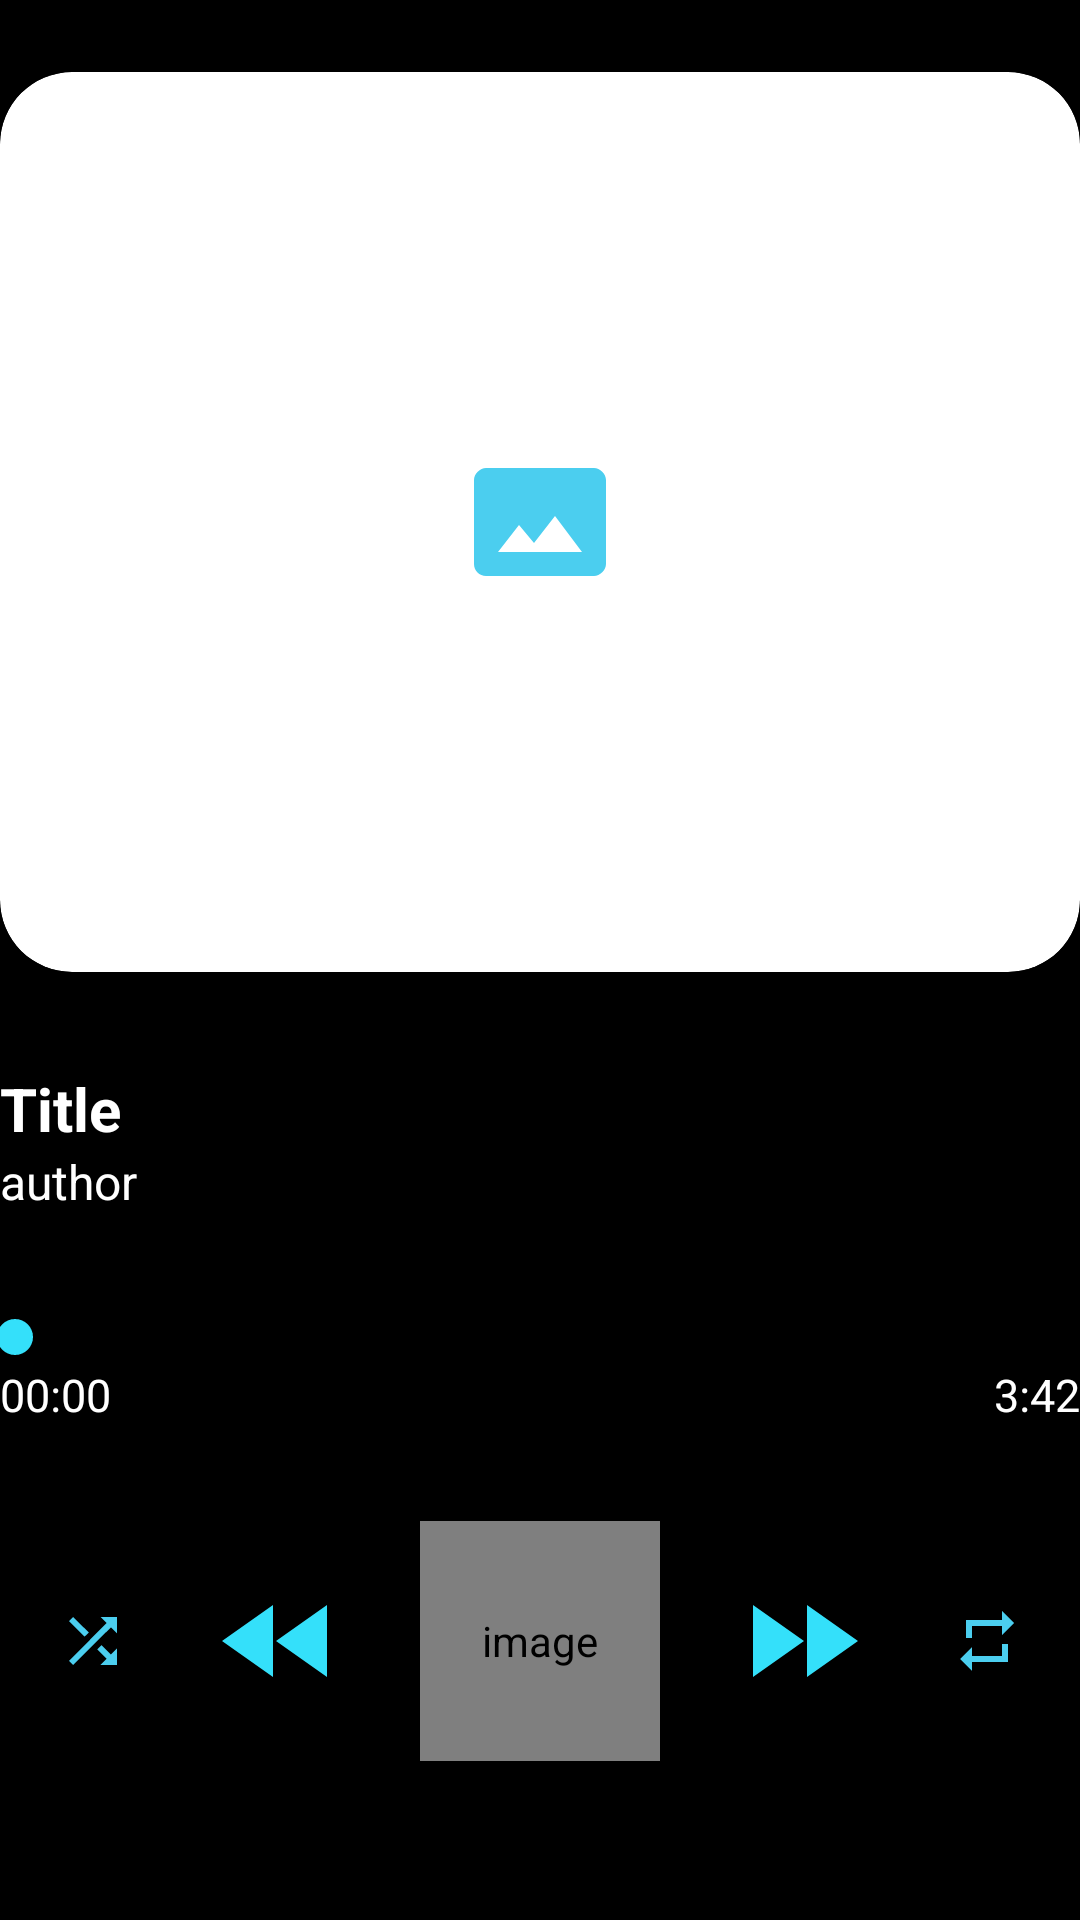

Produce the Android XML layout that renders to this screen, including the resource entries it uses.
<!-- AndroidManifest.xml: application theme Theme.BerPlayer -->
<!-- res/layout/fragment_play_music.xml -->
<?xml version="1.0" encoding="utf-8"?>
<LinearLayout xmlns:android="http://schemas.android.com/apk/res/android"
    xmlns:tools="http://schemas.android.com/tools"
    xmlns:app="http://schemas.android.com/apk/res-auto"
    android:layout_width="match_parent"
    android:layout_height="match_parent"
    android:layout_marginStart="32dp"
    android:layout_marginEnd="32dp"
    android:orientation="vertical"
    tools:context=".fragments.PlayMusicFragment">

    <androidx.cardview.widget.CardView
        app:cardCornerRadius="24dp"
        android:layout_width="match_parent"
        android:layout_height="300dp"
        android:layout_marginTop="24dp">

        <ImageButton
            android:id="@+id/ibCover"
            android:layout_width="match_parent"
            android:layout_height="match_parent"
            android:layout_weight="6"
            android:background="@android:color/transparent"
            android:contentDescription="@string/image"
            android:src="@drawable/ic_cover" />
    </androidx.cardview.widget.CardView>

    <LinearLayout
        android:layout_width="match_parent"
        android:layout_height="wrap_content"
        android:layout_marginTop="32dp"
        android:orientation="horizontal">

        <TextView
            android:id="@+id/tvTitle"
            android:layout_width="match_parent"
            android:layout_height="wrap_content"
            android:layout_weight="1"
            android:text="@string/title"
            android:textColor="@color/white"
            android:textSize="20sp"
            android:textStyle="bold" />

        <ImageButton
            android:id="@+id/ibFavorite"
            android:layout_width="match_parent"
            android:layout_height="wrap_content"
            android:layout_weight="6"
            android:background="@android:color/transparent"
            android:contentDescription="@string/image"
            android:src="@drawable/ic_favorite" />
    </LinearLayout>

    <TextView
        android:id="@+id/tvAuthor"
        android:layout_width="match_parent"
        android:layout_height="wrap_content"
        android:text="@string/author"
        android:textColor="@color/white"
        android:textSize="16sp" />

    <SeekBar
        android:id="@+id/seekBar"
        android:layout_width="match_parent"
        android:layout_height="wrap_content"
        android:layout_marginTop="32dp"
        android:paddingStart="5dp"
        android:paddingEnd="0dp"
        android:theme="@style/SeekBarColor" />

    <LinearLayout
        android:layout_width="match_parent"
        android:layout_height="wrap_content"
        android:orientation="horizontal">

        <TextView
            android:id="@+id/tvCurrentTime"
            android:layout_width="match_parent"
            android:layout_height="wrap_content"
            android:layout_weight="1"
            android:text="@string/_0_0"
            android:textColor="@color/white"
            android:textSize="15sp" />

        <TextView
            android:id="@+id/tvDuration"
            android:layout_width="match_parent"
            android:layout_height="wrap_content"
            android:layout_weight="1"
            android:gravity="end"
            android:text="@string/_3_42"
            android:textColor="@color/white"
            android:textSize="15sp" />

    </LinearLayout>

    <LinearLayout
        android:layout_width="match_parent"
        android:layout_height="wrap_content"
        android:layout_marginTop="32dp"
        android:gravity="center"
        android:orientation="horizontal">

        <ImageButton
            android:id="@+id/ibShuffle"
            android:layout_width="match_parent"
            android:layout_height="wrap_content"
            android:layout_weight="6"
            android:background="@android:color/transparent"
            android:contentDescription="@string/image"
            android:src="@drawable/ic_shuffle" />

        <ImageButton
            android:id="@+id/ibBackwardSong"
            android:layout_width="match_parent"
            android:layout_height="wrap_content"
            android:layout_weight="6"
            android:background="@android:color/transparent"
            android:contentDescription="@string/image"
            android:src="@drawable/ic_fast_rewind" />


        <de.hdodenhof.circleimageview.CircleImageView
            android:id="@+id/ibPlay"
            app:civ_border_color="@android:color/white"
            app:civ_border_width="1dp"
            android:layout_width="80dp"
            android:layout_height="80dp"
            android:layout_marginStart="16dp"
            android:layout_marginEnd="16dp"
            android:contentDescription="@string/image"
            android:src="@drawable/ic_play" />

        <ImageButton
            android:id="@+id/ibForwardSong"
            android:layout_width="match_parent"
            android:layout_height="wrap_content"
            android:layout_weight="6"
            android:background="@android:color/transparent"
            android:contentDescription="@string/image"
            android:src="@drawable/ic_fast_forward" />

        <ImageButton
            android:id="@+id/ibRepeat"
            android:layout_width="match_parent"
            android:layout_height="wrap_content"
            android:layout_weight="6"
            android:background="@android:color/transparent"
            android:contentDescription="@string/image"
            android:src="@drawable/ic_repeat" />

    </LinearLayout>


</LinearLayout>
<!-- resources referenced by this layout -->
<resources>
  <color name="white">#FFFFFFFF</color>
  <!-- drawable ic_cover (drawable) -->
  <vector android:height="48dp" android:tint="#4BCEEF"
      android:viewportHeight="24" android:viewportWidth="24"
      android:width="48dp" xmlns:android="http://schemas.android.com/apk/res/android">
      <path android:fillColor="@android:color/white" android:pathData="M21,3H3C2,3 1,4 1,5v14c0,1.1 0.9,2 2,2h18c1,0 2,-1 2,-2V5c0,-1 -1,-2 -2,-2zM5,17l3.5,-4.5 2.5,3.01L14.5,11l4.5,6H5z"/>
  </vector>
  <!-- drawable ic_fast_forward (drawable) -->
  <vector android:height="48dp" android:tint="@color/colorPrimary"
      android:viewportHeight="24" android:viewportWidth="24"
      android:width="48dp" xmlns:android="http://schemas.android.com/apk/res/android">
      <path android:fillColor="@android:color/white" android:pathData="M4,18l8.5,-6L4,6v12zM13,6v12l8.5,-6L13,6z"/>
  </vector>
  <!-- drawable ic_fast_rewind (drawable) -->
  <vector android:height="48dp" android:tint="@color/colorPrimary"
      android:viewportHeight="24" android:viewportWidth="24"
      android:width="48dp" xmlns:android="http://schemas.android.com/apk/res/android">
      <path android:fillColor="@android:color/white" android:pathData="M11,18L11,6l-8.5,6 8.5,6zM11.5,12l8.5,6L20,6l-8.5,6z"/>
  </vector>
  <!-- drawable ic_play (drawable) -->
  <vector android:height="24dp" android:tint="#4BCEEF"
      android:viewportHeight="24" android:viewportWidth="24"
      android:width="24dp" xmlns:android="http://schemas.android.com/apk/res/android">
      <path android:fillColor="@android:color/white" android:pathData="M10,16.5l6,-4.5 -6,-4.5v9zM12,2C6.48,2 2,6.48 2,12s4.48,10 10,10 10,-4.48 10,-10S17.52,2 12,2zM12,20c-4.41,0 -8,-3.59 -8,-8s3.59,-8 8,-8 8,3.59 8,8 -3.59,8 -8,8z"/>
  </vector>
  <!-- drawable ic_repeat (drawable) -->
  <vector android:height="24dp" android:tint="#4BCEEF"
      android:viewportHeight="24" android:viewportWidth="24"
      android:width="24dp" xmlns:android="http://schemas.android.com/apk/res/android">
      <path android:fillColor="@android:color/white" android:pathData="M7,7h10v3l4,-4 -4,-4v3L5,5v6h2L7,7zM17,17L7,17v-3l-4,4 4,4v-3h12v-6h-2v4z"/>
  </vector>
  <!-- drawable ic_shuffle (drawable) -->
  <vector android:height="24dp" android:tint="#4BCEEF"
      android:viewportHeight="24" android:viewportWidth="24"
      android:width="24dp" xmlns:android="http://schemas.android.com/apk/res/android">
      <path android:fillColor="@android:color/white" android:pathData="M10.59,9.17L5.41,4 4,5.41l5.17,5.17 1.42,-1.41zM14.5,4l2.04,2.04L4,18.59 5.41,20 17.96,7.46 20,9.5L20,4h-5.5zM14.83,13.41l-1.41,1.41 3.13,3.13L14.5,20L20,20v-5.5l-2.04,2.04 -3.13,-3.13z"/>
  </vector>
  <string name="_0_0">00:00</string>
  <string name="_3_42">3:42</string>
  <string name="author">author</string>
  <string name="image">image</string>
  <string name="title">Title</string>
  <style name="SeekBarColor" parent="Widget.AppCompat.SeekBar">
          <item name="colorAccent">@color/colorAccent</item>
      </style>
  <style name="Theme.BerPlayer" parent="Theme.MaterialComponents.DayNight.NoActionBar">
          <item name="colorPrimary">@color/colorPrimary</item>
          <item name="colorPrimaryVariant">@color/colorPrimaryDark</item>
          <item name="colorOnPrimary">@color/white</item>
          <item name="android:colorBackground">@color/black</item>
          <item name="android:statusBarColor" tools:targetApi="l">@color/colorPrimaryDark</item>
      </style>
  <color name="colorPrimary">#34E0FA</color>
  <color name="colorAccent">#34E0FA</color>
  <color name="colorPrimaryDark">#34E0FA</color>
  <color name="black">#FF000000</color>
</resources>
